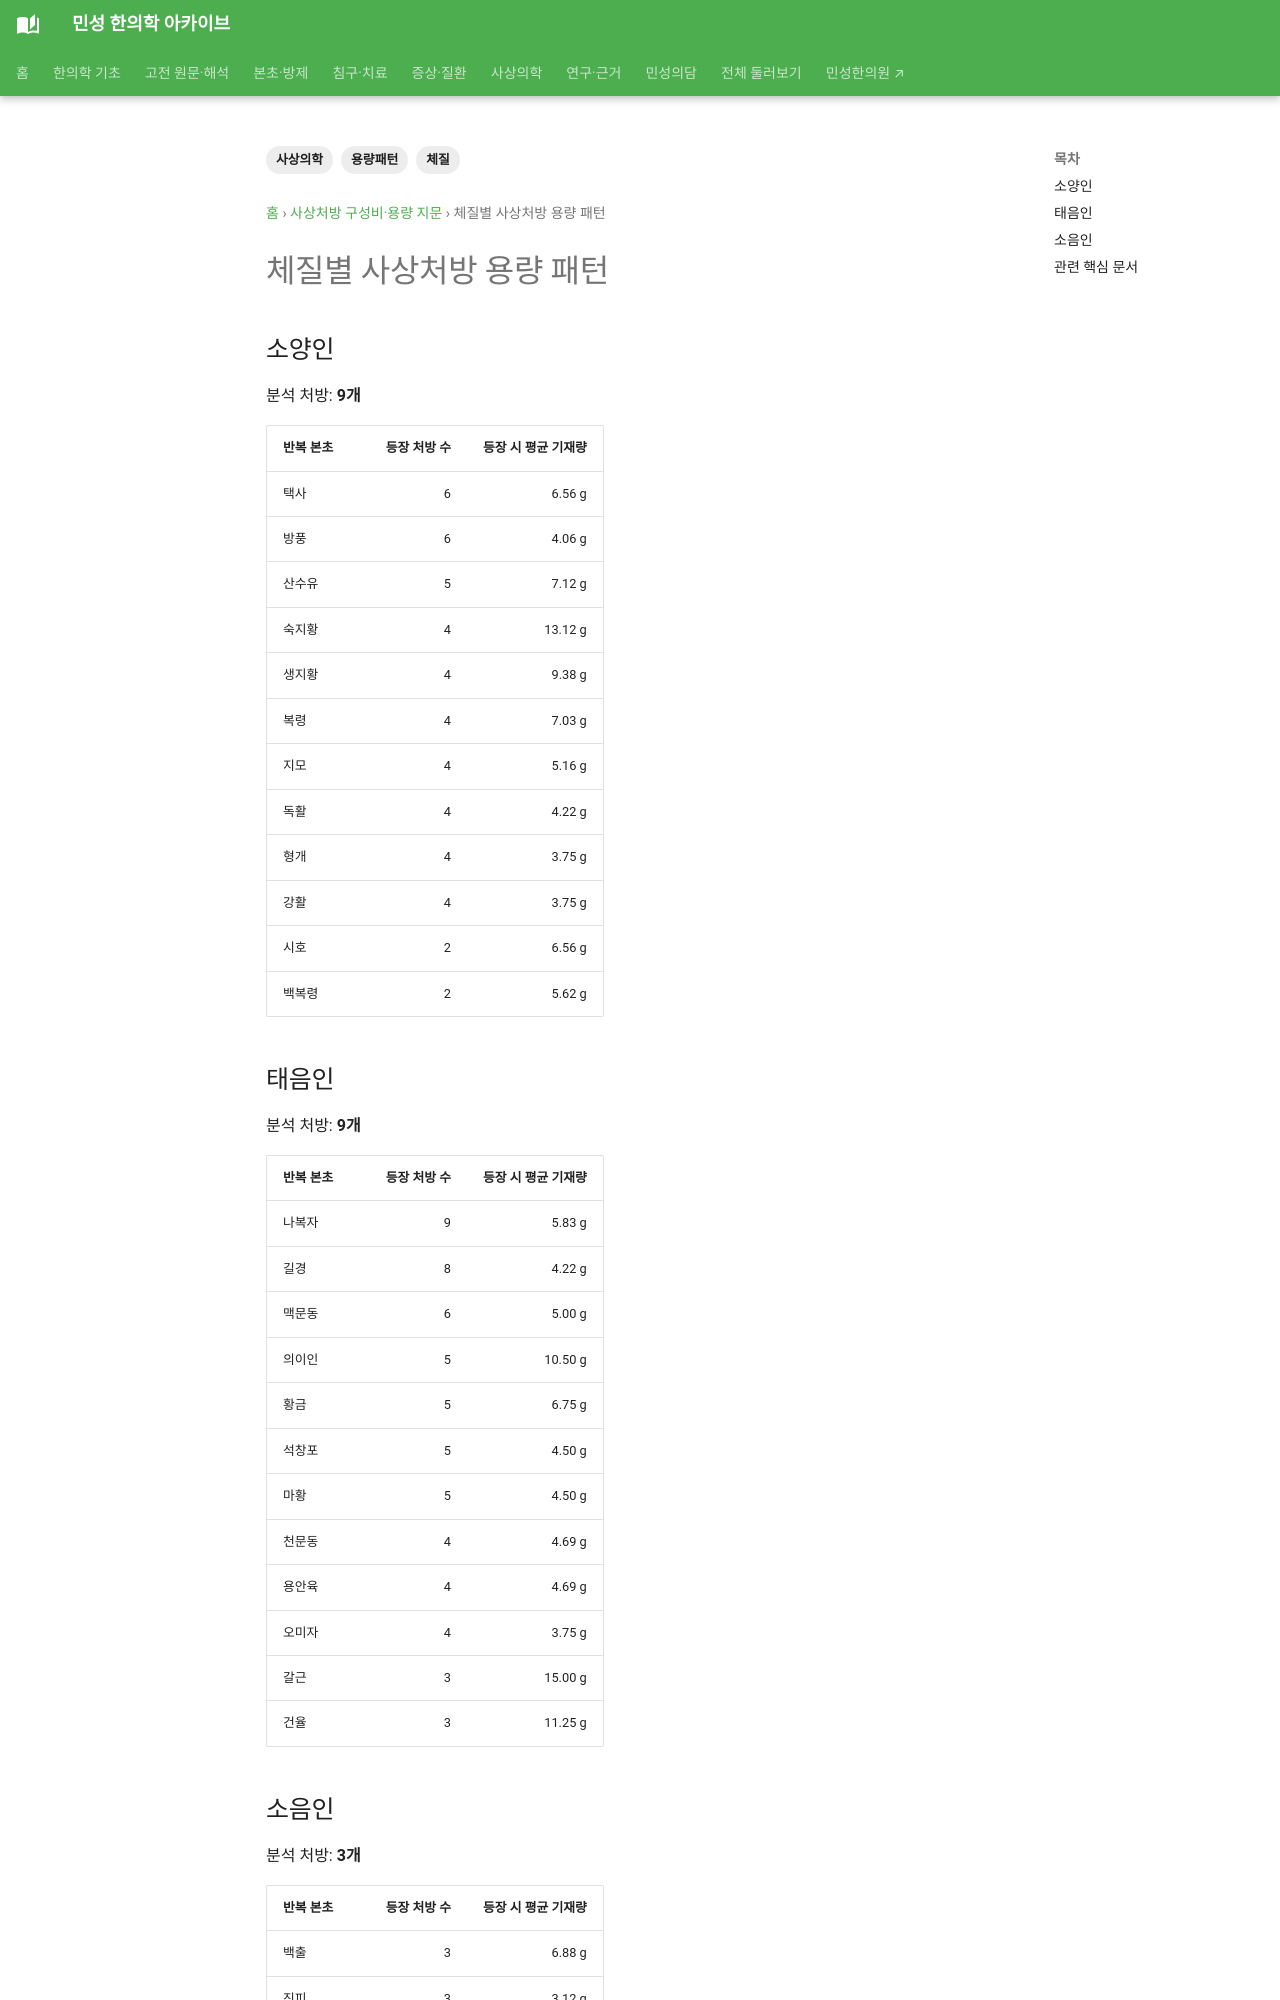

repository: joowon1111/minseong-korean-medicine-wiki · page: sasang-formula-dose-fingerprint/constitution-dose-patterns/index.html · generator: mkdocs

---
title: 체질별 사상처방 용량 패턴
tags: [사상의학, 체질, 용량패턴]
status: 검토완료
last_reviewed: 2026-08-20
description: 체질별 사상처방 용량 패턴 — 민성 한의학 아카이브의 관련 전문 지식과 연결되는 문서입니다.
---
# 체질별 사상처방 용량 패턴

## 소양인

분석 처방: **9개**

| 반복 본초 | 등장 처방 수 | 등장 시 평균 기재량 |
|---|---:|---:|
| 택사 | 6 | 6.56 g |
| 방풍 | 6 | 4.06 g |
| 산수유 | 5 | 7.12 g |
| 숙지황 | 4 | 13.12 g |
| 생지황 | 4 | 9.38 g |
| 복령 | 4 | 7.03 g |
| 지모 | 4 | 5.16 g |
| 독활 | 4 | 4.22 g |
| 형개 | 4 | 3.75 g |
| 강활 | 4 | 3.75 g |
| 시호 | 2 | 6.56 g |
| 백복령 | 2 | 5.62 g |

## 태음인

분석 처방: **9개**

| 반복 본초 | 등장 처방 수 | 등장 시 평균 기재량 |
|---|---:|---:|
| 나복자 | 9 | 5.83 g |
| 길경 | 8 | 4.22 g |
| 맥문동 | 6 | 5.00 g |
| 의이인 | 5 | 10.50 g |
| 황금 | 5 | 6.75 g |
| 석창포 | 5 | 4.50 g |
| 마황 | 5 | 4.50 g |
| 천문동 | 4 | 4.69 g |
| 용안육 | 4 | 4.69 g |
| 오미자 | 4 | 3.75 g |
| 갈근 | 3 | 15.00 g |
| 건율 | 3 | 11.25 g |
